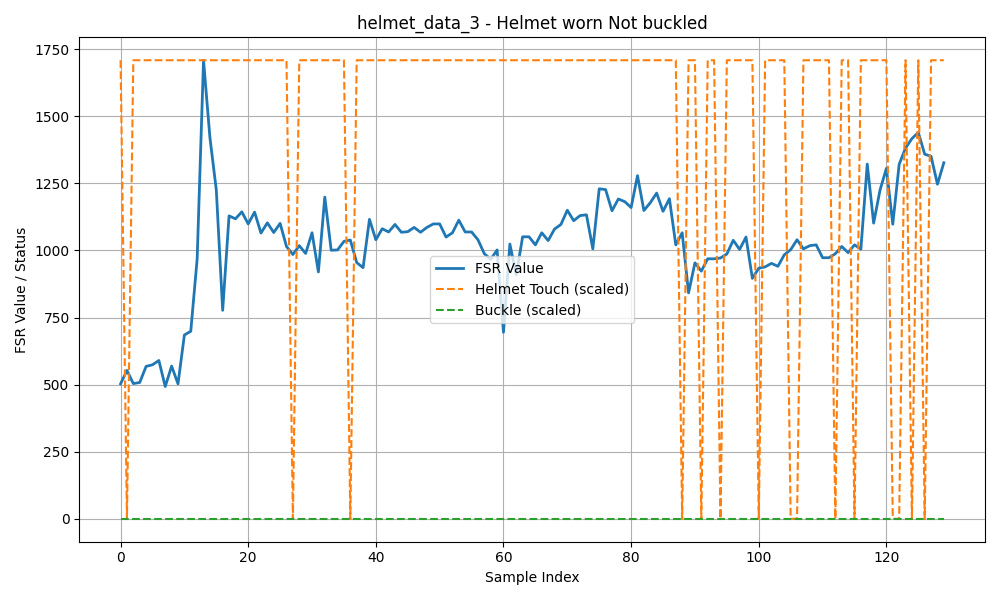

Values plotted in this chart, from the file beside it:
helmetTouched, fsrValue, buckled
1, 503, 0
0, 553, 0
1, 504, 0
1, 508, 0
1, 568, 0
1, 574, 0
1, 590, 0
1, 493, 0
1, 569, 0
1, 503, 0
1, 685, 0
1, 699, 0
1, 968, 0
1, 1709, 0
1, 1421, 0
1, 1226, 0
1, 777, 0
1, 1129, 0
1, 1118, 0
1, 1144, 0
1, 1099, 0
1, 1143, 0
1, 1065, 0
1, 1103, 0
1, 1067, 0
1, 1101, 0
1, 1015, 0
0, 985, 0
1, 1018, 0
1, 989, 0
1, 1066, 0
1, 920, 0
1, 1199, 0
1, 1001, 0
1, 1002, 0
1, 1034, 0
0, 1039, 0
1, 955, 0
1, 936, 0
1, 1116, 0
1, 1040, 0
1, 1081, 0
1, 1069, 0
1, 1097, 0
1, 1068, 0
1, 1070, 0
1, 1086, 0
1, 1068, 0
1, 1086, 0
1, 1099, 0
1, 1099, 0
1, 1050, 0
1, 1066, 0
1, 1113, 0
1, 1069, 0
1, 1069, 0
1, 1040, 0
1, 988, 0
1, 967, 0
1, 1002, 0
... 70 more rows
